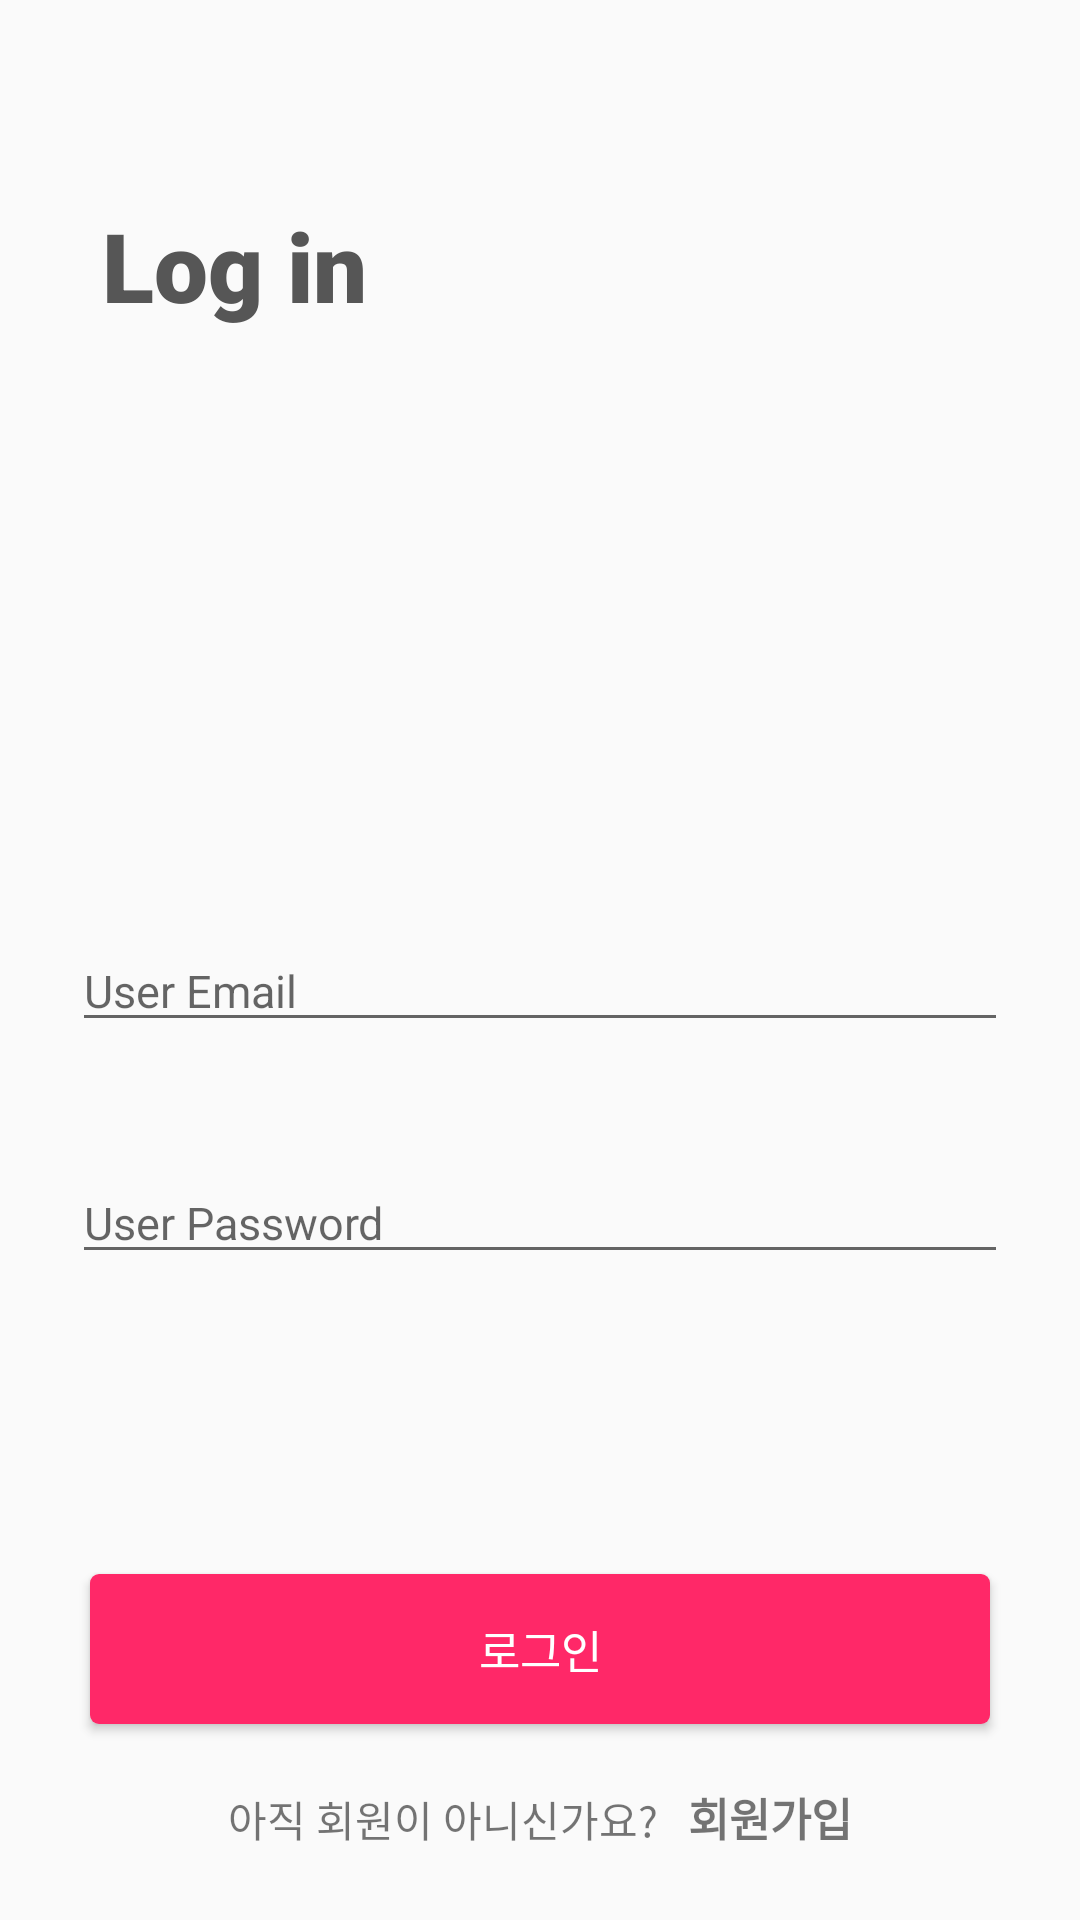

The Android layout XML behind this screen, and the referenced resources:
<!-- AndroidManifest.xml: activity theme NoActionBar -->
<!-- res/layout/activity_login.xml -->
<?xml version="1.0" encoding="utf-8"?>
<android.support.constraint.ConstraintLayout xmlns:android="http://schemas.android.com/apk/res/android"
    xmlns:app="http://schemas.android.com/apk/res-auto"
    xmlns:tools="http://schemas.android.com/tools"
    android:layout_width="match_parent"
    android:layout_height="match_parent"
    tools:context=".activity.LoginActivity">

    <TextView
        android:id="@+id/loginTv"
        android:layout_width="wrap_content"
        android:layout_height="wrap_content"
        android:layout_marginLeft="34dp"
        android:layout_marginTop="67dp"
        android:fontFamily="sans-serif-black"
        android:lineSpacingExtra="2.3sp"
        android:textColor="#565656"
        android:textSize="32sp"
        android:textStyle="normal"
        app:layout_constraintLeft_toLeftOf="parent"
        app:layout_constraintTop_toTopOf="parent"
        android:text="Log in" />


    <EditText
        android:id="@+id/loginId"
        android:layout_width="match_parent"
        android:layout_height="wrap_content"
        android:layout_marginLeft="24dp"
        android:layout_marginRight="24dp"
        android:layout_marginTop="200dp"
        android:hint="User Email"
        android:textSize="15sp"
        app:layout_constraintTop_toBottomOf="@+id/loginTv" />

    <EditText
        android:id="@+id/loginPd"
        android:layout_width="match_parent"
        android:layout_height="wrap_content"
        android:layout_marginLeft="24dp"
        android:layout_marginRight="24dp"
        android:layout_marginTop="40dp"
        android:hint="User Password"
        android:textSize="15sp"
        app:layout_constraintTop_toBottomOf="@+id/loginId" />


    <Button
        android:id="@+id/loginBtn"
        android:layout_width="wrap_content"
        android:layout_height="wrap_content"
        android:background="@drawable/bg_sign_btn"
        app:layout_constraintRight_toRightOf="parent"
        app:layout_constraintLeft_toLeftOf="parent"
        android:layout_marginTop="100dp"
        android:text="로그인"
        android:textColor="@android:color/white"
        android:textSize="15sp"
        app:layout_constraintTop_toBottomOf="@+id/loginPd" />

    <LinearLayout
        app:layout_constraintTop_toBottomOf="@+id/loginBtn"
        android:layout_width="wrap_content"
        app:layout_constraintRight_toRightOf="parent"
        app:layout_constraintLeft_toLeftOf="parent"
        android:layout_marginTop="20dp"
        android:layout_height="wrap_content">
    <TextView
        android:layout_width="wrap_content"
        android:layout_height="wrap_content"
        android:text="아직 회원이 아니신가요?"/>


    <TextView
        android:id="@+id/loginRegisterTv"
        android:layout_marginLeft="10dp"
        android:layout_width="wrap_content"
        android:layout_height="wrap_content"
        android:text="회원가입"
        android:textSize="15dp"
        android:textStyle="bold"/>
    </LinearLayout>

</android.support.constraint.ConstraintLayout>
<!-- resources referenced by this layout -->
<resources>
  <!-- drawable bg_sign_btn (drawable) -->
  <?xml version="1.0" encoding="utf-8"?>
  <shape xmlns:android="http://schemas.android.com/apk/res/android"
      android:shape="rectangle">
  
      <solid
          android:color="@color/colorPrimary"
          />
  
      <corners
          android:radius="3dp"
          />
  
      <size
          android:width="300dp"
          android:height="50dp"
          />
  
  </shape>
  <style name="NoActionBar" parent="Base.Theme.AppCompat.Light.DarkActionBar">
          
          <item name="colorPrimary">@color/colorPrimary</item>
          <item name="colorPrimaryDark">@color/colorPrimaryDark</item>
          <item name="colorAccent">@color/colorAccent</item>
          <item name="windowActionBar">false</item>
          <item name="windowNoTitle">true</item>
      </style>
  <color name="colorPrimary">#ff2868</color>
  <color name="colorPrimaryDark">#FFFF014C</color>
  <color name="colorAccent">#FF4081</color>
</resources>
